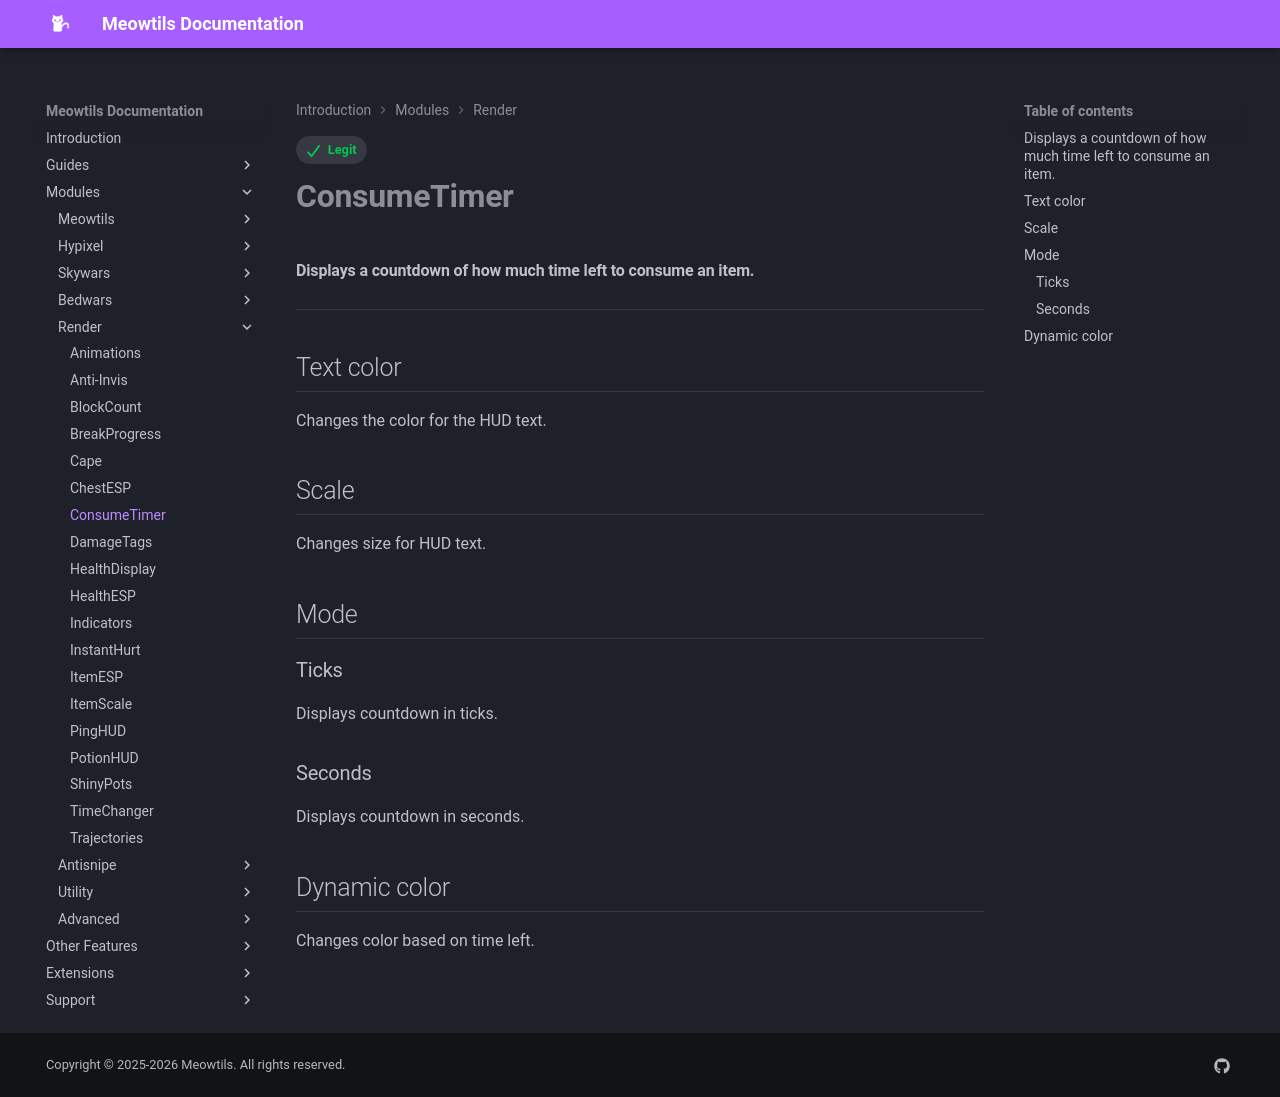

repository: femboytatp/meowtils-documentation · page: modules/render/consumetimer/index.html · generator: mkdocs

---
tags:
  - Legit
---

# **ConsumeTimer**

#### Displays a countdown of how much time left to consume an item.

---

## Text color

Changes the color for the HUD text.

## Scale

Changes size for HUD text.

## Mode

### Ticks

Displays countdown in ticks.

### Seconds

Displays countdown in seconds.

## Dynamic color

Changes color based on time left.
